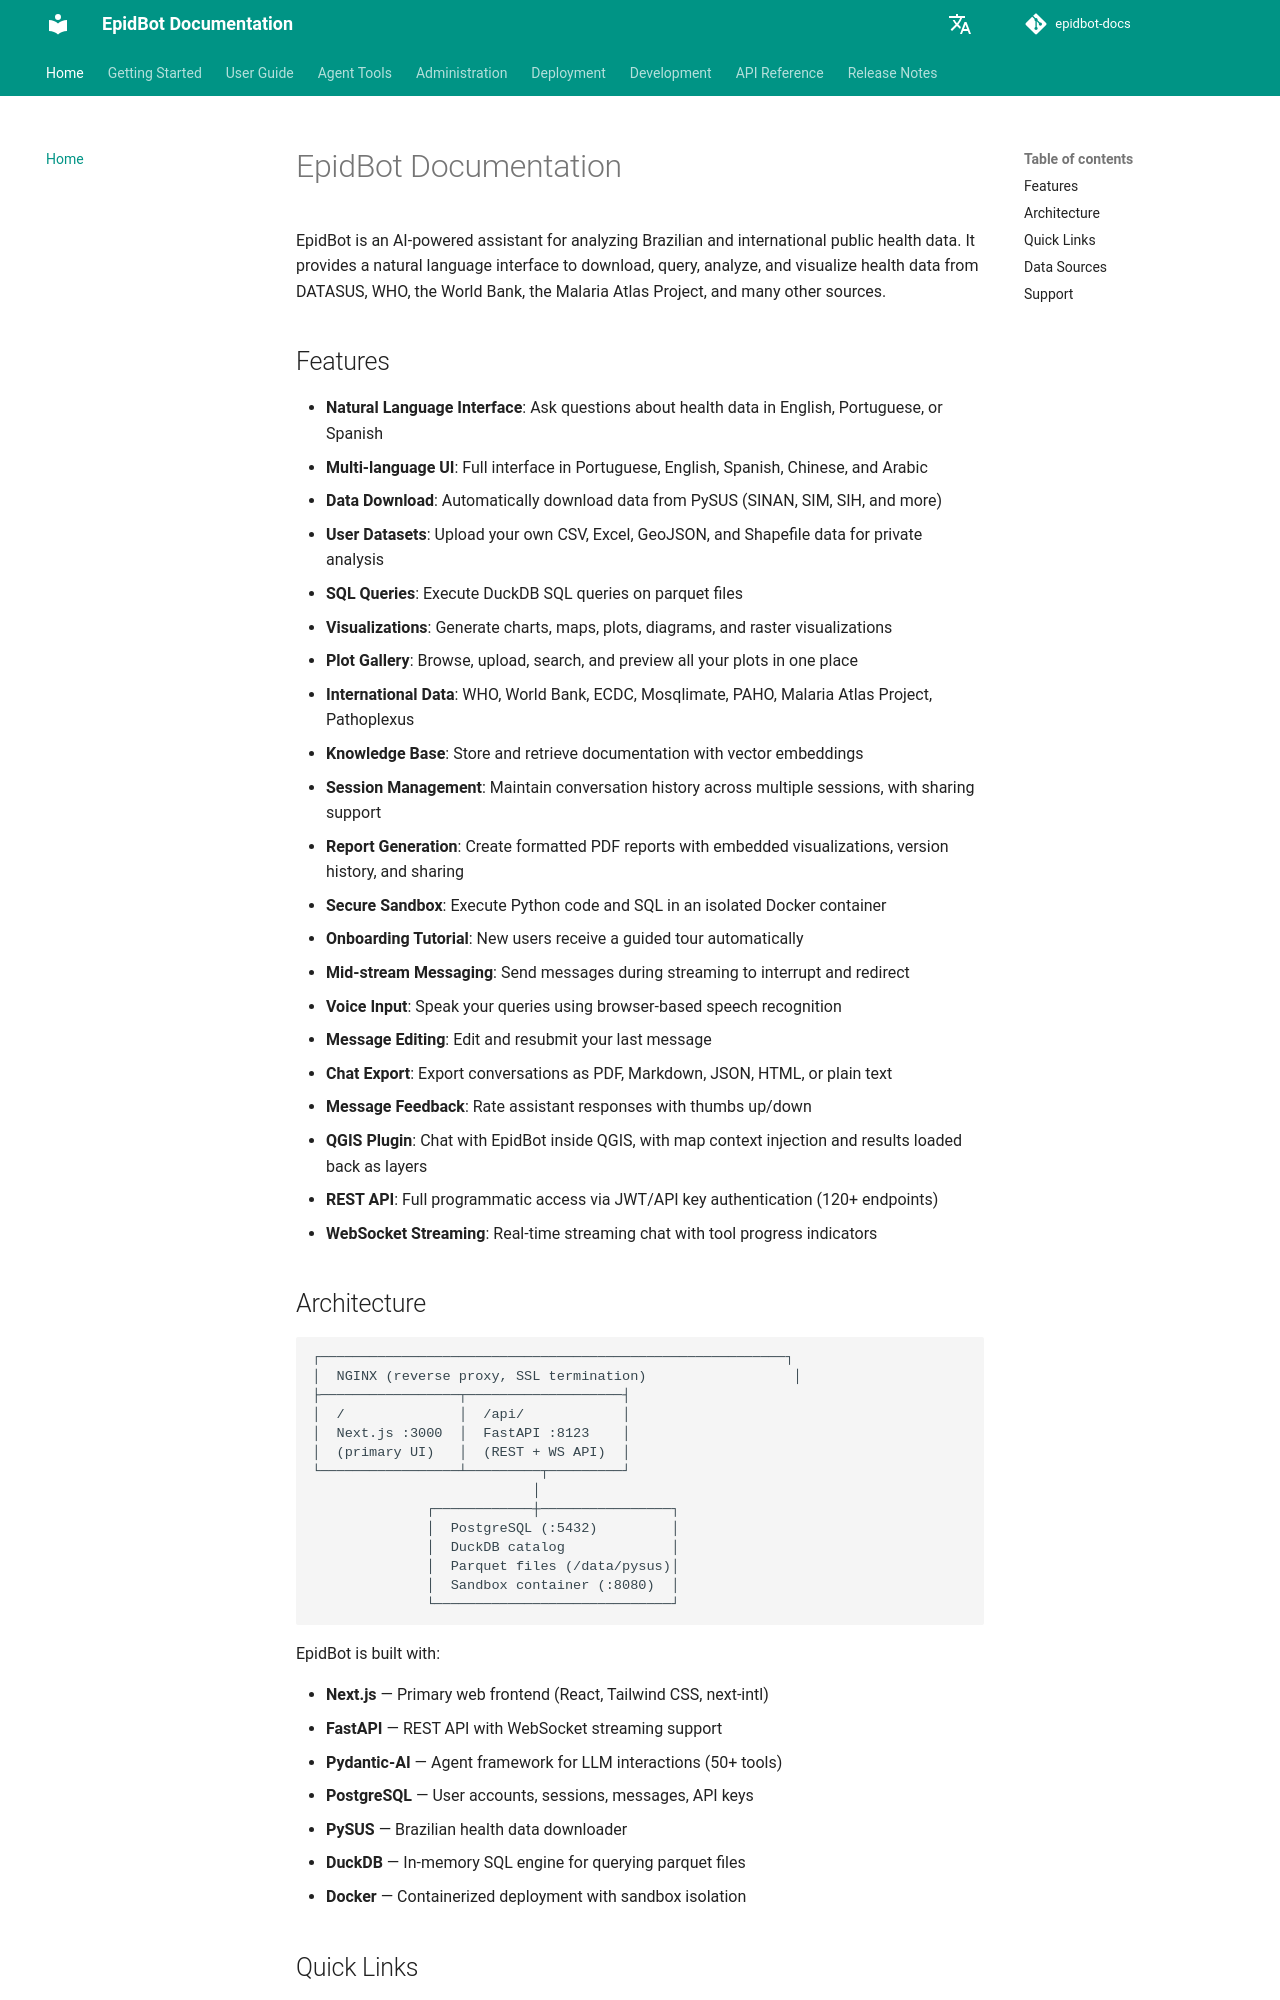

repository: Deeplearn-PeD/epidbot-docs · page: index.html · generator: mkdocs

# EpidBot Documentation

EpidBot is an AI-powered assistant for analyzing Brazilian and international public health data. It provides a natural language interface to download, query, analyze, and visualize health data from DATASUS, WHO, the World Bank, the Malaria Atlas Project, and many other sources.

## Features

- **Natural Language Interface**: Ask questions about health data in English, Portuguese, or Spanish
- **Multi-language UI**: Full interface in Portuguese, English, Spanish, Chinese, and Arabic
- **Data Download**: Automatically download data from PySUS (SINAN, SIM, SIH, and more)
- **User Datasets**: Upload your own CSV, Excel, GeoJSON, and Shapefile data for private analysis
- **SQL Queries**: Execute DuckDB SQL queries on parquet files
- **Visualizations**: Generate charts, maps, plots, diagrams, and raster visualizations
- **Plot Gallery**: Browse, upload, search, and preview all your plots in one place
- **International Data**: WHO, World Bank, ECDC, Mosqlimate, PAHO, Malaria Atlas Project, Pathoplexus
- **Knowledge Base**: Store and retrieve documentation with vector embeddings
- **Session Management**: Maintain conversation history across multiple sessions, with sharing support
- **Report Generation**: Create formatted PDF reports with embedded visualizations, version history, and sharing
- **Secure Sandbox**: Execute Python code and SQL in an isolated Docker container
- **Onboarding Tutorial**: New users receive a guided tour automatically
- **Mid-stream Messaging**: Send messages during streaming to interrupt and redirect
- **Voice Input**: Speak your queries using browser-based speech recognition
- **Message Editing**: Edit and resubmit your last message
- **Chat Export**: Export conversations as PDF, Markdown, JSON, HTML, or plain text
- **Message Feedback**: Rate assistant responses with thumbs up/down
- **QGIS Plugin**: Chat with EpidBot inside QGIS, with map context injection and results loaded back as layers
- **REST API**: Full programmatic access via JWT/API key authentication (120+ endpoints)
- **WebSocket Streaming**: Real-time streaming chat with tool progress indicators
